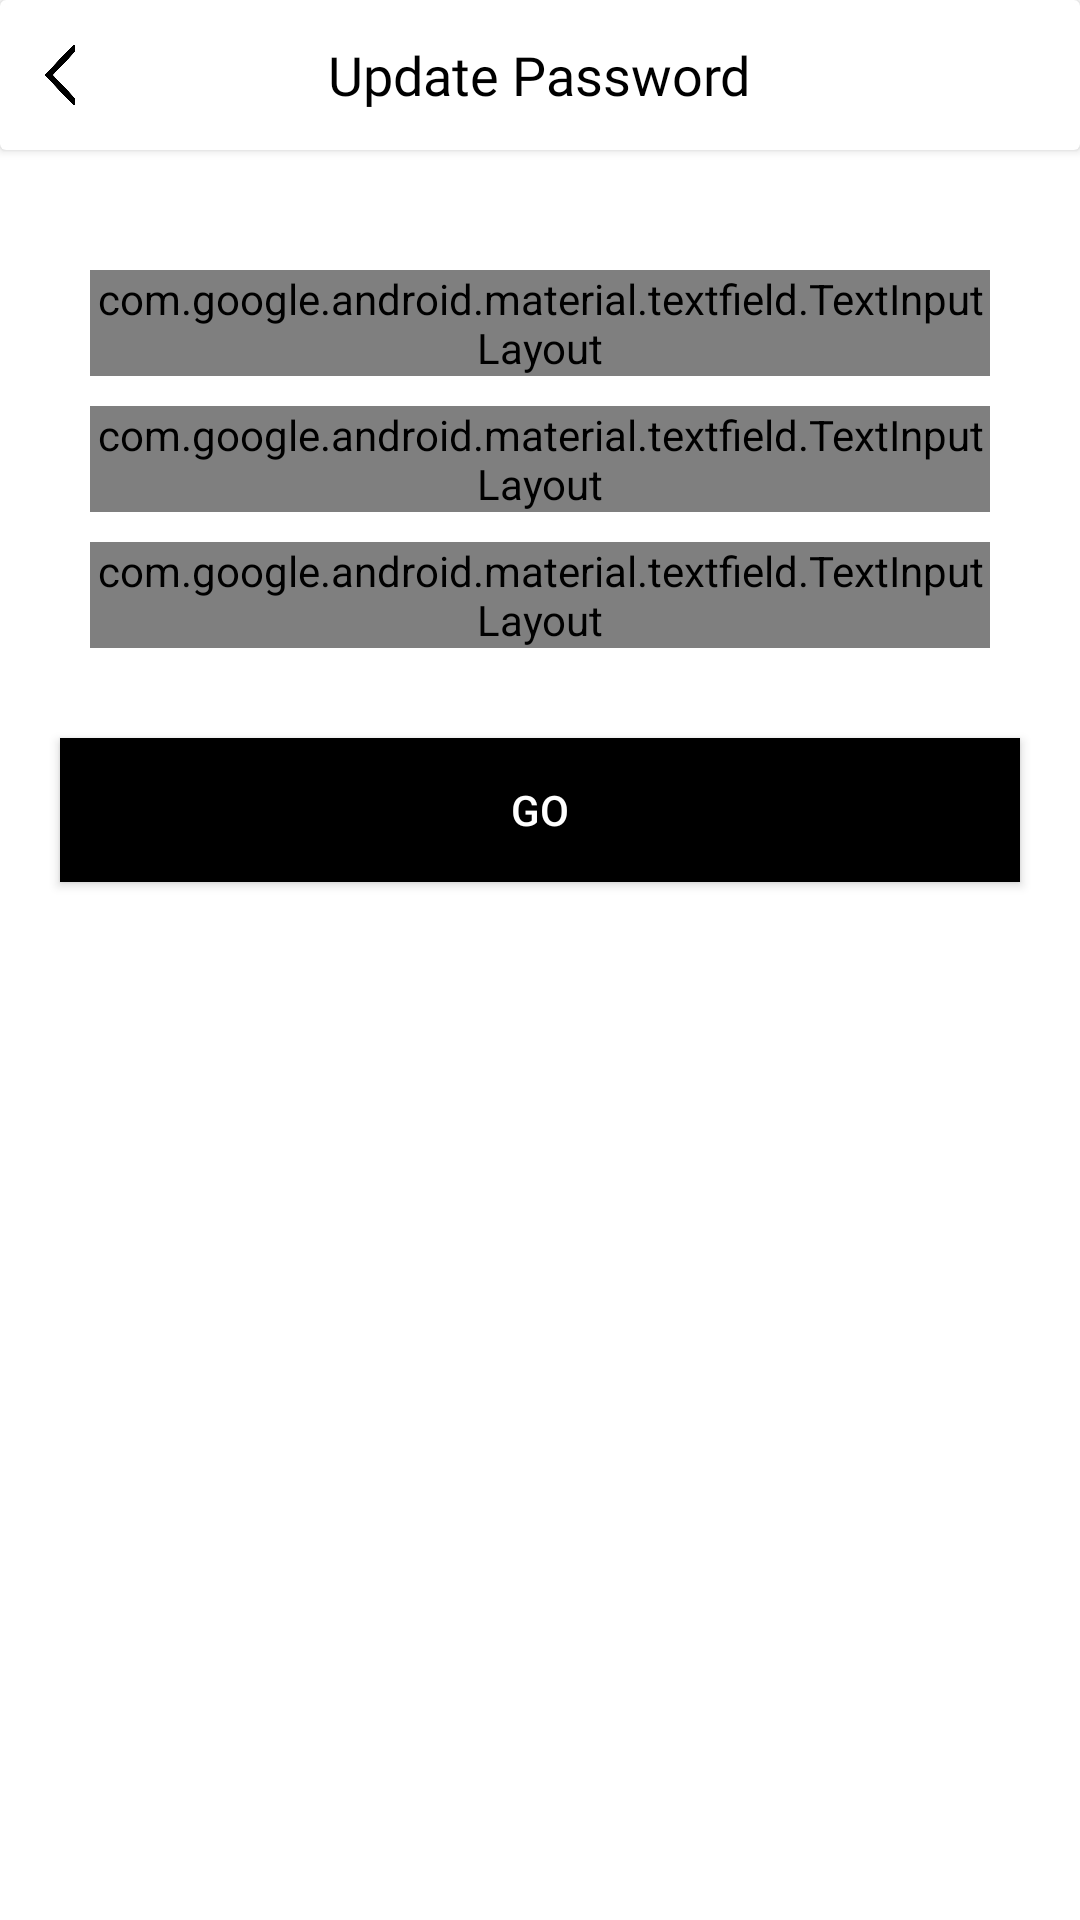

Write the Android layout XML for this screen, with the resource values it uses.
<!-- AndroidManifest.xml: application theme AppTheme -->
<!-- res/layout/activity_update_pass.xml -->
<?xml version="1.0" encoding="utf-8"?>
<LinearLayout xmlns:android="http://schemas.android.com/apk/res/android"
    xmlns:app="http://schemas.android.com/apk/res-auto"
    xmlns:tools="http://schemas.android.com/tools"
    android:layout_width="match_parent"
    android:layout_height="match_parent"
    android:background="@color/white"
    android:orientation="vertical"
    tools:context=".SettingActivity.UpdatePassActivity">

    <androidx.cardview.widget.CardView
        android:layout_width="match_parent"
        android:layout_height="50dp"
        android:layout_gravity="center">

        <TextView
            android:layout_width="wrap_content"
            android:layout_height="wrap_content"
            android:layout_gravity="center"
            android:fontFamily="@font/antic"
            android:text="Update Password"
            android:textColor="@color/black"
            android:textSize="18dp"
            android:transitionName="up" />

        <ImageView
            android:id="@+id/back"
            android:layout_width="20dp"
            android:layout_height="20dp"
            android:layout_gravity="center|start"
            android:layout_marginLeft="10dp"
            android:src="@drawable/left" />

    </androidx.cardview.widget.CardView>


    <LinearLayout
        android:layout_width="match_parent"
        android:layout_height="wrap_content"
        android:layout_marginLeft="20dp"
        android:layout_marginTop="30dp"
        android:layout_marginRight="20dp"
        android:background="@drawable/logobox"
        android:orientation="vertical">


        <com.google.android.material.textfield.TextInputLayout
            android:id="@+id/oldpass"
            style="@style/Widget.MaterialComponents.TextInputLayout.OutlinedBox"
            android:layout_width="match_parent"
            android:layout_height="wrap_content"
            android:layout_marginLeft="10dp"
            android:layout_marginTop="10dp"
            android:layout_marginRight="10dp"
            android:hint="Old Password">


            <com.google.android.material.textfield.TextInputEditText
                android:layout_width="match_parent"
                android:layout_height="wrap_content"
                android:fontFamily="@font/antic"
                android:inputType="textPassword" />

        </com.google.android.material.textfield.TextInputLayout>

        <com.google.android.material.textfield.TextInputLayout
            android:id="@+id/newpass"
            style="@style/Widget.MaterialComponents.TextInputLayout.OutlinedBox"
            android:layout_width="match_parent"
            android:layout_height="wrap_content"
            android:layout_marginLeft="10dp"
            android:layout_marginTop="10dp"
            android:layout_marginRight="10dp"
            android:hint="New Password"
            app:passwordToggleEnabled="true">


            <com.google.android.material.textfield.TextInputEditText
                android:layout_width="match_parent"
                android:layout_height="wrap_content"
                android:fontFamily="@font/antic"
                android:inputType="textPassword" />

        </com.google.android.material.textfield.TextInputLayout>


        <com.google.android.material.textfield.TextInputLayout
            android:id="@+id/conpass"
            style="@style/Widget.MaterialComponents.TextInputLayout.OutlinedBox"
            android:layout_width="match_parent"
            android:layout_height="wrap_content"
            android:layout_marginLeft="10dp"
            android:layout_marginTop="10dp"
            android:layout_marginRight="10dp"
            android:layout_marginBottom="10dp"
            android:hint="Confome Password">


            <com.google.android.material.textfield.TextInputEditText
                android:layout_width="match_parent"
                android:layout_height="wrap_content"
                android:fontFamily="@font/antic"
                android:inputType="textPassword" />

        </com.google.android.material.textfield.TextInputLayout>

    </LinearLayout>

    <Button
        android:id="@+id/go"
        android:layout_width="match_parent"
        android:layout_height="wrap_content"
        android:layout_margin="20dp"
        android:background="@color/black"
        android:text="go"
        android:textColor="@color/white"
        android:transitionName="go" />

</LinearLayout>
<!-- resources referenced by this layout -->
<resources>
  <color name="black">#000</color>
  <color name="white">#FFF</color>
  <!-- drawable left: png bitmap (drawable, 4845 bytes) -->
  <style name="AppTheme" parent="Theme.AppCompat.Light.DarkActionBar">
          
          <item name="windowNoTitle">true</item>
          <item name="windowActionBar">false</item>
          <item name="colorPrimary">@color/appcolor</item>
          <item name="colorPrimaryDark">@color/colorPrimaryDark</item>
          <item name="colorAccent">@color/colorAccent</item>
      </style>
  <color name="appcolor">#FFA912</color>
  <color name="colorPrimaryDark">#3700B3</color>
  <color name="colorAccent">#000000</color>
</resources>
